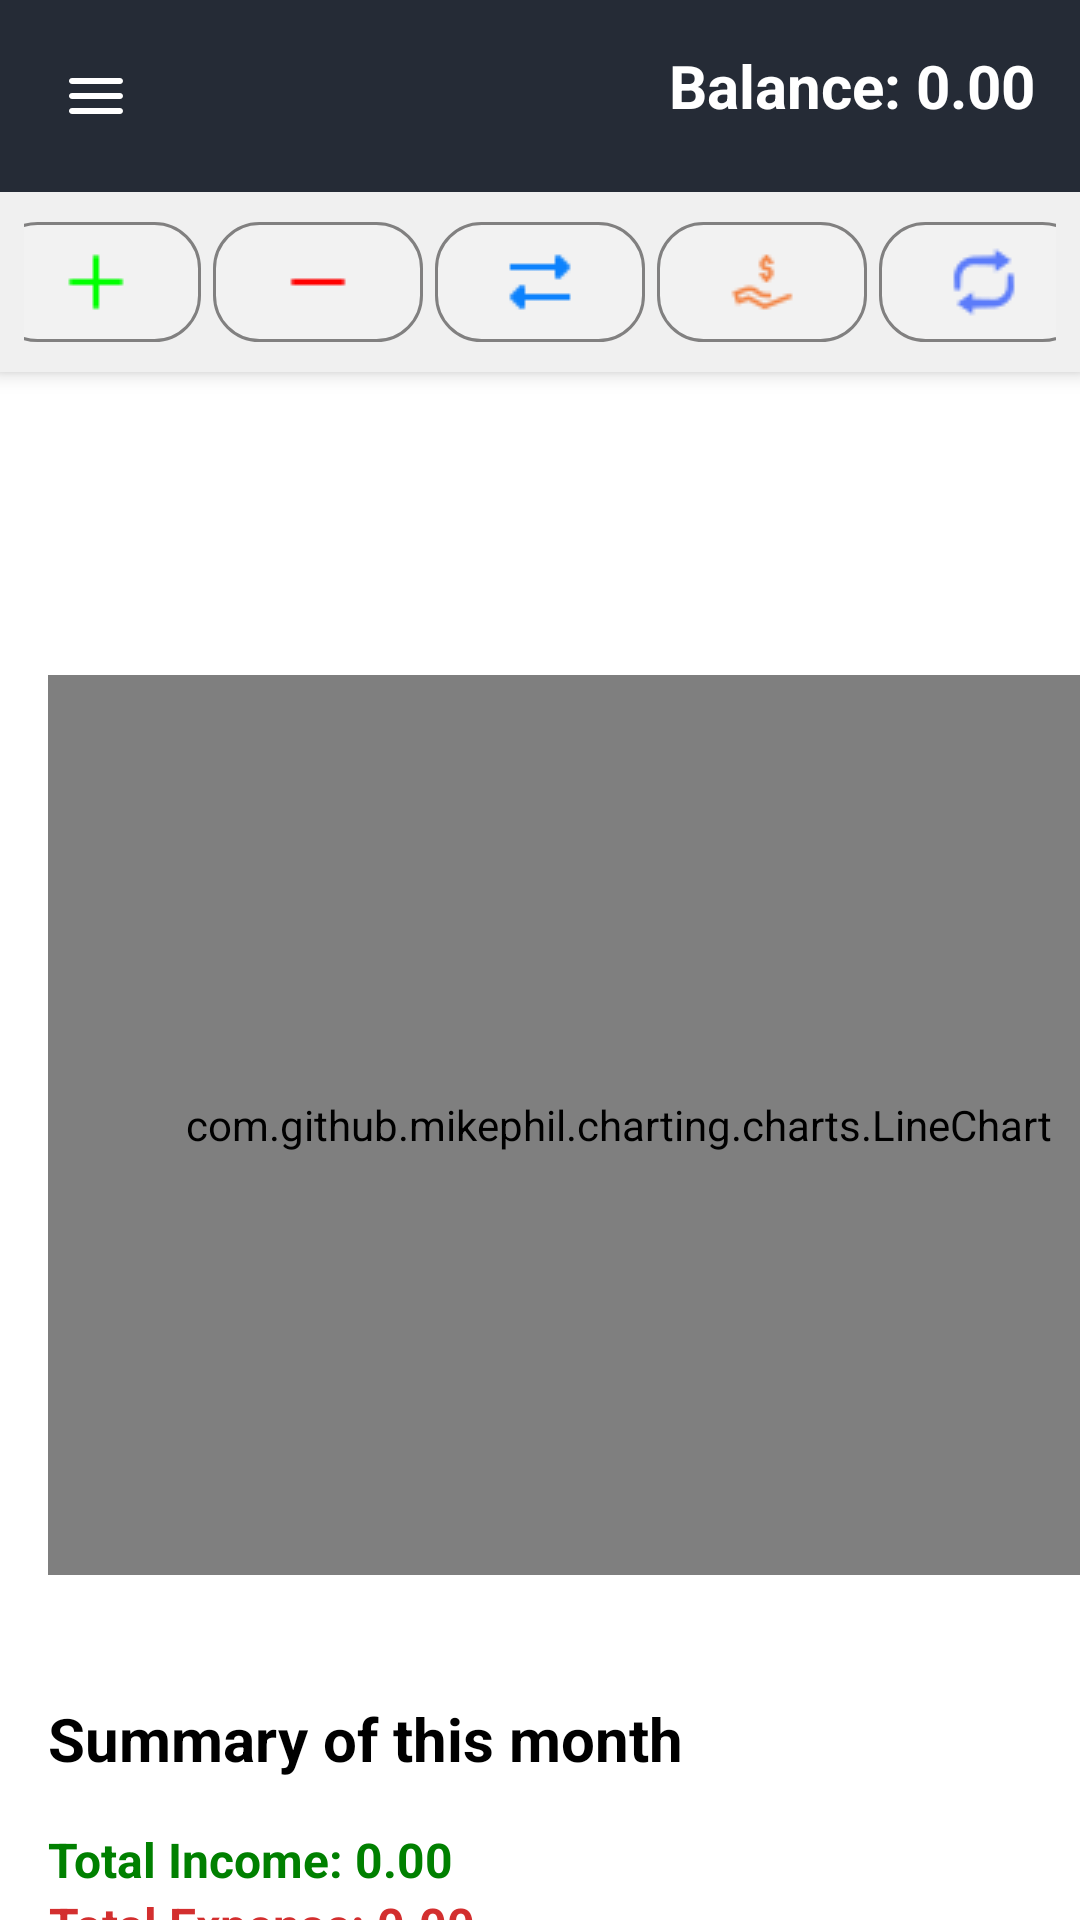

This screen was rendered from an Android layout file. Write that file and the resources it references.
<!-- AndroidManifest.xml: application theme Theme.Monaum -->
<!-- res/layout/activity_main_content.xml -->
<?xml version="1.0" encoding="utf-8"?>
<LinearLayout
    xmlns:android="http://schemas.android.com/apk/res/android"
    android:layout_width="match_parent"
    android:layout_height="match_parent"
    android:orientation="vertical"
    android:background="@color/white">

    
    <LinearLayout
        android:layout_width="match_parent"
        android:layout_height="wrap_content"
        android:orientation="horizontal"
        android:background="#252B36"
        android:padding="15dp"
        android:elevation="4dp">

        <ImageButton
            android:id="@+id/buttonDrawerToggle"
            android:layout_width="wrap_content"
            android:layout_height="wrap_content"
            android:background="@android:color/transparent"
            android:padding="5dp"
            android:src="@drawable/drawermenu"
            android:contentDescription="Drawer Menu" />

        <TextView
            android:id="@+id/tv_balance"
            android:layout_width="wrap_content"
            android:layout_height="wrap_content"
            android:layout_weight="1"
            android:gravity="end"
            android:text="Balance: 0.00"
            android:textColor="@color/white"
            android:textSize="20sp"
            android:textStyle="bold" />

    </LinearLayout>

    
    <LinearLayout
        android:layout_width="match_parent"
        android:layout_height="wrap_content"
        android:elevation="4dp"
        android:gravity="center"
        android:orientation="horizontal"
        android:padding="8dp"
        android:background="#F0F0F0">

        <ImageButton
            android:id="@+id/btn_add"
            android:layout_width="70dp"
            android:layout_height="40dp"
            android:contentDescription="Add"
            android:padding="8dp"
            android:src="@drawable/add"
            android:layout_margin="2dp"
            android:background="@drawable/chart_background"/>

        <ImageButton
            android:id="@+id/btn_remove"
            android:layout_width="70dp"
            android:layout_height="40dp"
            android:background="@drawable/chart_background"            android:contentDescription="Remove"
            android:layout_margin="2dp"
            android:padding="8dp"
            android:src="@drawable/remove" />

        <ImageButton
            android:id="@+id/btn_transfer"
            android:layout_width="70dp"
            android:layout_height="40dp"
            android:background="@drawable/chart_background"            android:contentDescription="Remove"
            android:layout_margin="2dp"
            android:padding="8dp"
            android:src="@drawable/transfer" />

        <ImageButton
            android:id="@+id/btn_loan"
            android:layout_width="70dp"
            android:layout_height="40dp"
            android:background="@drawable/chart_background"            android:contentDescription="Remove"
            android:layout_margin="2dp"
            android:padding="8dp"
            android:src="@drawable/loan" />

        <ImageButton
            android:id="@+id/btn_refresh"
            android:layout_width="70dp"
            android:layout_height="40dp"
            android:background="@drawable/chart_background"            android:contentDescription="Remove"
            android:layout_margin="2dp"
            android:padding="8dp"
            android:src="@drawable/refresh" />

    </LinearLayout>
    <LinearLayout
        android:layout_width="match_parent"
        android:layout_height="wrap_content"
        android:gravity="end"
        android:orientation="horizontal"
        android:paddingEnd="16dp"
        android:paddingStart="16dp"
        android:paddingTop="20dp"
        android:paddingBottom="1dp">

        
        <Spinner
            android:id="@+id/monthSpinner"
            android:layout_width="wrap_content"
            android:layout_height="48dp"
        android:background="@drawable/spinner_background"
        android:paddingTop="1dp"
        android:paddingBottom="1dp"/>

        
        <Spinner
            android:id="@+id/yearSpinner"
            android:layout_width="wrap_content"
            android:layout_height="48dp"
        android:layout_marginBottom="16dp"
        android:background="@drawable/spinner_background"
        android:paddingTop="0dp"
        android:paddingBottom="1dp"
        android:layout_marginStart="8dp"/> 

    </LinearLayout>

    
    <com.github.mikephil.charting.charts.LineChart
        android:id="@+id/chart"
        android:layout_width="380dp"
        android:layout_height="300dp"
        android:layout_margin="16dp"
        android:layout_marginTop="8dp"
        android:layout_marginBottom="16dp"
    android:background="@drawable/chart_background" />


    <TextView
        android:layout_width="wrap_content"
        android:layout_height="wrap_content"
        android:layout_marginLeft="16dp"
        android:layout_marginBottom="16dp"
        android:layout_marginTop="25dp"
        android:gravity="center"
        android:text="Summary of this month"
        android:textColor="@color/black"
        android:textSize="20sp"
        android:textStyle="bold" />

    <TextView
        android:id="@+id/tv_total_income"
        android:layout_width="wrap_content"
        android:layout_height="wrap_content"
        android:layout_marginLeft="16dp"
        android:gravity="center"
        android:text="Total Income: 0.00"
        android:textColor="@color/green"
        android:textSize="16sp"
        android:textStyle="bold"
         />
    <TextView
        android:id="@+id/tv_total_expense"
        android:layout_width="wrap_content"
        android:layout_height="wrap_content"
        android:layout_marginLeft="16dp"
        android:gravity="center"
        android:text="Total Expense: 0.00"
        android:textColor="@color/red"
        android:textSize="16sp"
        android:textStyle="bold" />

    <TextView
        android:id="@+id/tv_total_saving"
        android:layout_width="wrap_content"
        android:layout_height="wrap_content"
        android:layout_marginLeft="16dp"
        android:gravity="center"
        android:text="Total Expense: 0.00"
        android:textColor="#2F3FD3"
        android:textSize="16sp"
        android:textStyle="bold" />
</LinearLayout>
<!-- resources referenced by this layout -->
<resources>
  <color name="black">#FF000000</color>
  <color name="green">#008000</color>
  <color name="red">#D32F2F</color>
  <color name="white">#FFFFFFFF</color>
  <!-- drawable add: png bitmap (drawable, 149 bytes) -->
  <!-- drawable chart_background (drawable) -->
  <shape xmlns:android="http://schemas.android.com/apk/res/android">
      <solid android:color="#F2F2F2"/>
      <corners android:radius="15dp"/>
      <stroke android:color="#818080" android:width="1dp"/>
  </shape>
  <!-- drawable drawermenu (drawable) -->
  <vector xmlns:android="http://schemas.android.com/apk/res/android" android:autoMirrored="true" android:height="24dp" android:tint="#FFFFFF" android:viewportHeight="24" android:viewportWidth="24" android:width="24dp">
        
      <path android:fillColor="@android:color/white" android:pathData="M4,18h16c0.55,0 1,-0.45 1,-1s-0.45,-1 -1,-1L4,16c-0.55,0 -1,0.45 -1,1s0.45,1 1,1zM4,13h16c0.55,0 1,-0.45 1,-1s-0.45,-1 -1,-1L4,11c-0.55,0 -1,0.45 -1,1s0.45,1 1,1zM3,7c0,0.55 0.45,1 1,1h16c0.55,0 1,-0.45 1,-1s-0.45,-1 -1,-1L4,6c-0.55,0 -1,0.45 -1,1z"/>
      
  </vector>
  <!-- drawable loan: png bitmap (drawable, 539 bytes) -->
  <!-- drawable refresh: png bitmap (drawable, 573 bytes) -->
  <!-- drawable remove: png bitmap (drawable, 124 bytes) -->
  <!-- drawable spinner_background (drawable) -->
  <shape xmlns:android="http://schemas.android.com/apk/res/android">
      <solid android:color="#F1252B36"/>
      <corners android:radius="8dp"/>
      <stroke android:color="#cccccc" android:width="1dp"/>
  </shape>
  <!-- drawable transfer: png bitmap (drawable, 212 bytes) -->
  <style name="Theme.Monaum" parent="Base.Theme.Monaum" />
  <style name="Base.Theme.Monaum" parent="Theme.MaterialComponents.DayNight.NoActionBar">
          
          
      <item name="android:statusBarColor">@android:color/transparent</item>
      </style>
</resources>
